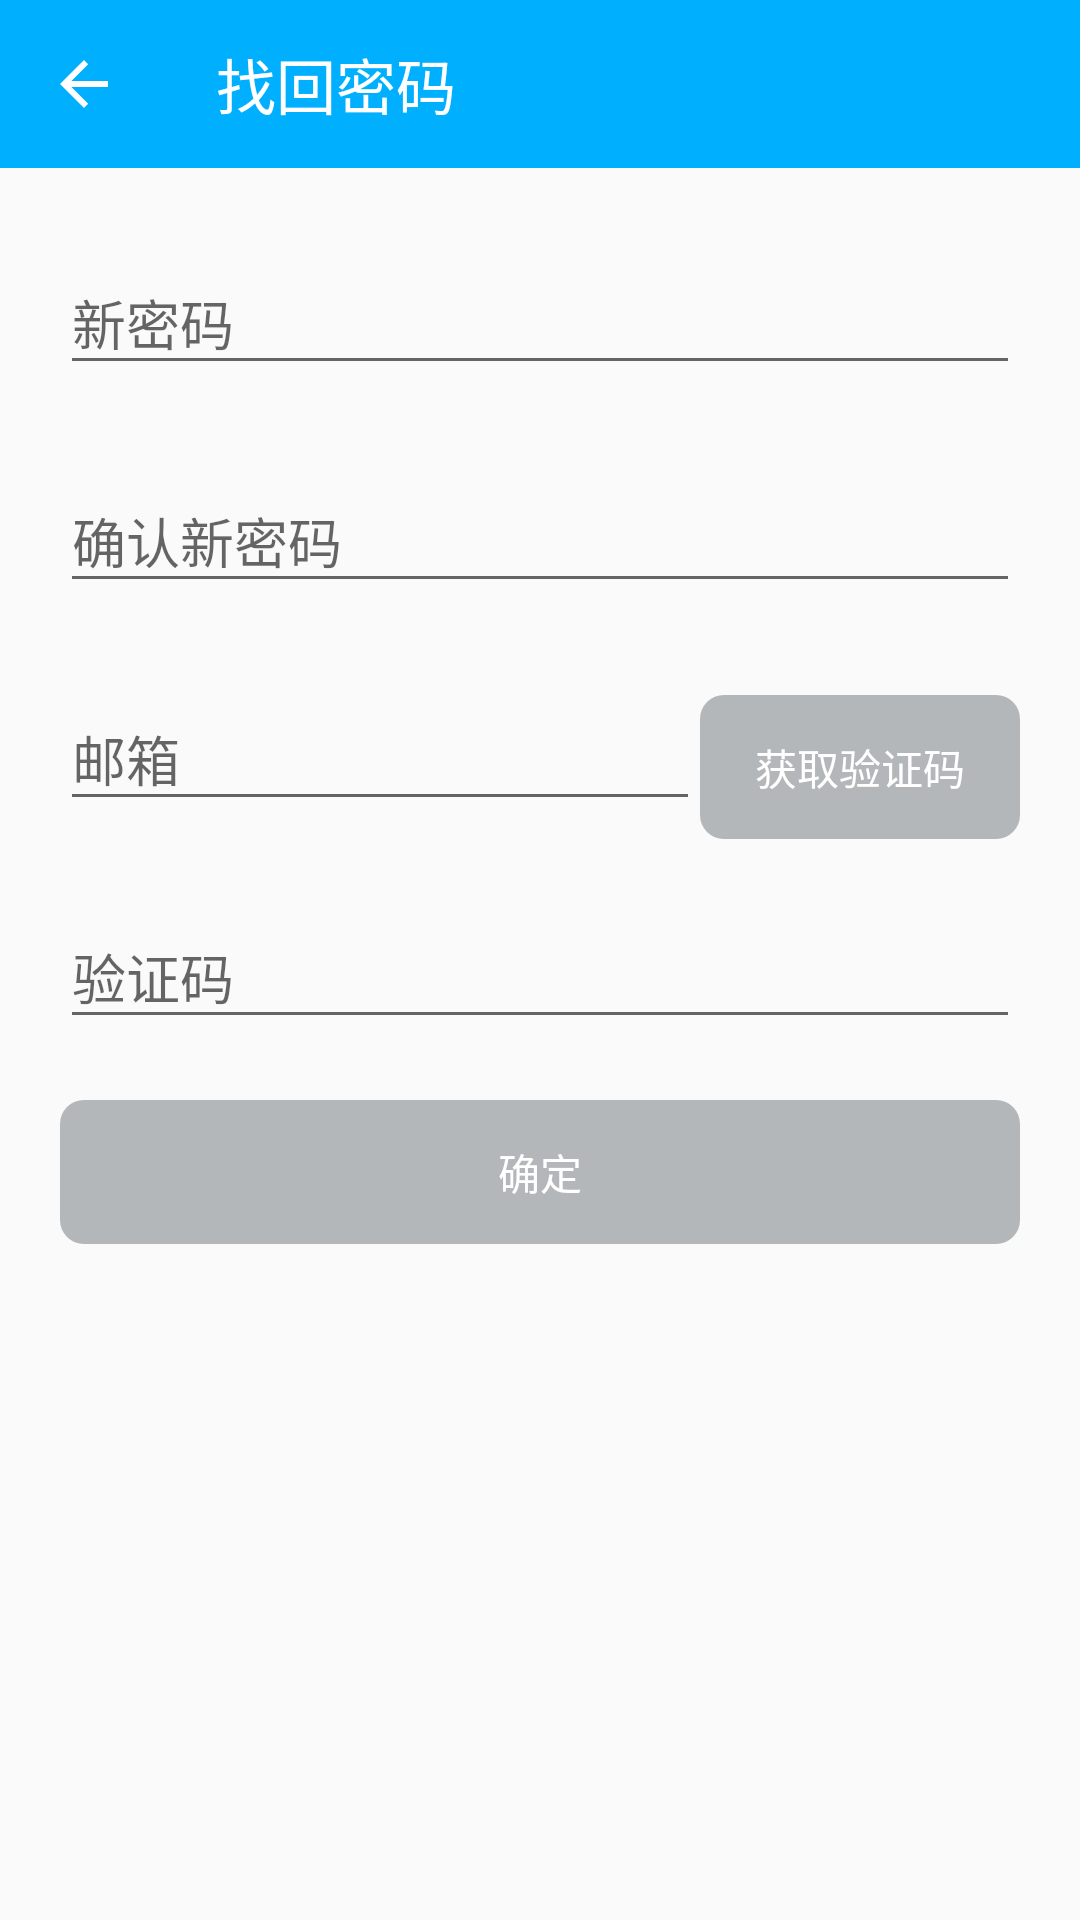

Layout XML and referenced resources for this Android screen:
<!-- AndroidManifest.xml: application theme AppTheme -->
<!-- res/layout/activity_find_pass.xml -->
<?xml version="1.0" encoding="utf-8"?>
<LinearLayout xmlns:android="http://schemas.android.com/apk/res/android"
    xmlns:app="http://schemas.android.com/apk/res-auto"
    android:layout_width="match_parent"
    android:layout_height="match_parent"
    android:orientation="vertical">

    <android.support.v7.widget.Toolbar
        android:id="@+id/activity_find_pass_toolbar"
        android:layout_width="match_parent"
        android:layout_height="?attr/actionBarSize"
        android:background="?attr/colorPrimary"
        app:navigationIcon="?attr/homeAsUpIndicator"
        app:popupTheme="@style/ThemeOverlay.AppCompat.Light"
        app:theme="@style/ThemeOverlay.AppCompat.Dark.ActionBar"
        app:title="找回密码"
        app:titleTextColor="@android:color/white">


    </android.support.v7.widget.Toolbar>

    <ScrollView
        android:layout_width="fill_parent"
        android:layout_height="fill_parent"
        android:fitsSystemWindows="true">

        <LinearLayout
            android:layout_width="match_parent"
            android:layout_height="wrap_content"
            android:orientation="vertical"
            android:padding="20dp">


            <android.support.design.widget.TextInputLayout
                android:id="@+id/activity_find_pass_til_new_one"
                android:layout_width="match_parent"
                android:layout_height="wrap_content"
                app:errorEnabled="true">

                <android.support.design.widget.TextInputEditText
                    android:id="@+id/activity_find_pass_edt_new_one"
                    android:layout_width="match_parent"
                    android:layout_height="wrap_content"
                    android:hint="@string/activity_account_edt_new_one"
                    android:inputType="textPassword"
                    android:maxLength="20" />
            </android.support.design.widget.TextInputLayout>


            <android.support.design.widget.TextInputLayout
                android:id="@+id/activity_find_pass_til_new_two"
                android:layout_width="match_parent"
                android:layout_height="wrap_content"
                app:errorEnabled="true">

                <android.support.design.widget.TextInputEditText
                    android:id="@+id/activity_find_pass_edt_new_two"
                    android:layout_width="match_parent"
                    android:layout_height="wrap_content"
                    android:hint="@string/activity_account_edt_new_two"
                    android:inputType="textPassword"
                    android:maxLength="20" />
            </android.support.design.widget.TextInputLayout>

            <LinearLayout
                android:layout_width="match_parent"
                android:layout_height="wrap_content"
                android:orientation="horizontal">

                <android.support.design.widget.TextInputLayout
                    android:id="@+id/activity_find_pass_til_email"
                    android:layout_width="0dp"
                    android:layout_height="wrap_content"
                    android:layout_weight="2"
                    app:errorEnabled="true">

                    <android.support.design.widget.TextInputEditText
                        android:id="@+id/activity_find_pass_edt_email"
                        android:layout_width="match_parent"
                        android:layout_height="wrap_content"
                        android:hint="@string/activity_account_email"
                        android:inputType="textEmailAddress"
                        android:maxLength="30" />
                </android.support.design.widget.TextInputLayout>

                <Button
                    android:id="@+id/activity_find_pass_btn_get_check_code"
                    android:layout_width="0dp"
                    android:layout_height="wrap_content"
                    android:layout_weight="1"
                    android:background="@drawable/btn_bg"
                    android:enabled="false"
                    android:text="@string/activity_account_btn_get_check_code"
                    android:textColor="@android:color/white" />

            </LinearLayout>




            <android.support.design.widget.TextInputLayout
                android:id="@+id/activity_find_pass_til_check_code"
                android:layout_width="match_parent"
                android:layout_height="wrap_content"
                app:errorEnabled="true">

                <android.support.design.widget.TextInputEditText
                    android:id="@+id/activity_find_pass_edt_check_code"
                    android:layout_width="match_parent"
                    android:layout_height="wrap_content"
                    android:hint="@string/activity_account_edt_check_code"
                    android:inputType="number"
                    android:maxLength="4" />
            </android.support.design.widget.TextInputLayout>


            <Button
                android:id="@+id/activity_find_pass_btn_modify"
                android:layout_width="match_parent"
                android:layout_height="wrap_content"
                android:background="@drawable/btn_bg"
                android:enabled="false"
                android:text="确定"
                android:textColor="@android:color/white" />
        </LinearLayout>
    </ScrollView>
</LinearLayout>
<!-- resources referenced by this layout -->
<resources>
  <!-- drawable btn_bg (drawable) -->
  <?xml version="1.0" encoding="utf-8"?>
  <selector xmlns:android="http://schemas.android.com/apk/res/android">
      <item>
          <shape>
              <stroke android:color="@android:color/transparent" />
              <solid android:color="@color/colorLoginButtonBack" />
              <corners android:radius="8dp" />
          </shape>
      </item>
  </selector>
  <string name="activity_account_btn_get_check_code">获取验证码</string>
  <string name="activity_account_edt_check_code">验证码</string>
  <string name="activity_account_edt_new_one">新密码</string>
  <string name="activity_account_edt_new_two">确认新密码</string>
  <string name="activity_account_email">邮箱</string>
  <style name="AppTheme" parent="Theme.AppCompat.Light.NoActionBar">
          <item name="colorPrimary">@color/colorPrimary</item>
          <item name="colorPrimaryDark">@color/colorPrimaryDark</item>
          <item name="colorAccent">@color/colorAccent</item>
          <item name="windowActionModeOverlay">true</item>
          <item name="android:windowActionModeOverlay">true</item>
          <item name="android:actionModeBackground">@color/colorPrimary</item>
          <item name="android:itemBackground">@android:color/white</item>
  
          
          
          <item name="android:textAppearanceLargePopupMenu">@style/ItemTextAppearance</item>
          <item name="textAppearanceLargePopupMenu">@style/ItemTextAppearance</item>
  
      </style>
  <color name="colorLoginButtonBack">#b4b7b9</color>
  <color name="colorPrimary">#00b0ff</color>
  <color name="colorPrimaryDark">#00b0ff</color>
  <color name="colorAccent">#00b0ff</color>
  <style name="ItemTextAppearance" parent="@style/TextAppearance.Widget.AppCompat.ExpandedMenu.Item">
          <item name="android:textColor">@android:color/black</item>
      </style>
</resources>
